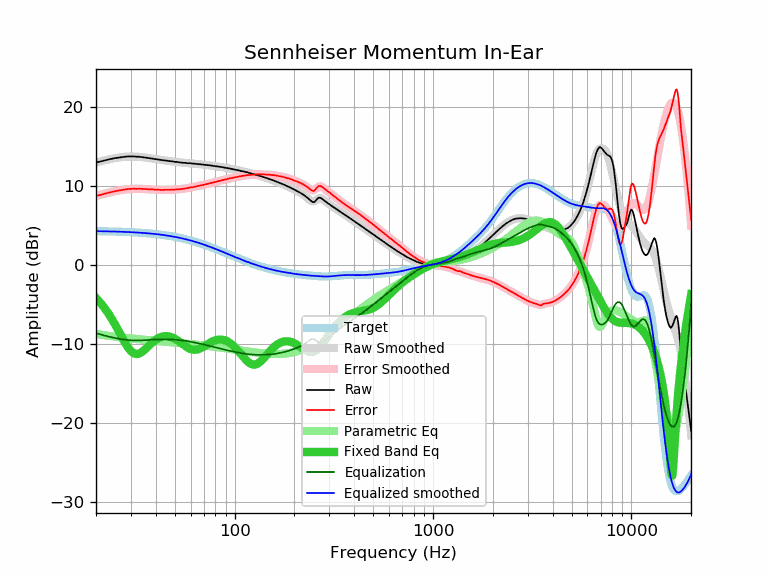

The data file committed next to this chart (first rows):
frequency, raw, error, smoothed, error_smoothed, equalization, parametric_eq, equalized_raw, equalized_smoothed, target
20, 12.93, 8.69, 12.91, 8.68, -8.68, -4.22, 4.25, 4.24, 4.24
21, 13.04, 8.81, 13.06, 8.83, -8.83, -4.80, 4.21, 4.23, 4.23
22, 13.17, 8.95, 13.18, 8.96, -8.96, -5.43, 4.21, 4.22, 4.22
23, 13.29, 9.08, 13.29, 9.09, -9.09, -6.12, 4.20, 4.21, 4.21
24, 13.39, 9.19, 13.39, 9.20, -9.20, -6.85, 4.19, 4.20, 4.20
25, 13.48, 9.30, 13.48, 9.29, -9.29, -7.61, 4.19, 4.18, 4.18
26, 13.54, 9.37, 13.55, 9.38, -9.38, -8.39, 4.16, 4.17, 4.17
27, 13.61, 9.45, 13.61, 9.45, -9.45, -9.16, 4.16, 4.16, 4.16
28, 13.65, 9.51, 13.65, 9.51, -9.51, -9.87, 4.15, 4.14, 4.14
29, 13.69, 9.57, 13.67, 9.55, -9.55, -10.48, 4.14, 4.12, 4.12
30, 13.69, 9.58, 13.68, 9.58, -9.58, -10.94, 4.11, 4.11, 4.11
31, 13.69, 9.60, 13.68, 9.59, -9.59, -11.22, 4.10, 4.09, 4.09
32, 13.65, 9.58, 13.67, 9.60, -9.60, -11.32, 4.05, 4.07, 4.07
33, 13.65, 9.60, 13.64, 9.59, -9.59, -11.25, 4.06, 4.05, 4.05
34, 13.61, 9.59, 13.61, 9.58, -9.58, -11.07, 4.03, 4.03, 4.03
35, 13.56, 9.56, 13.57, 9.57, -9.57, -10.81, 3.99, 4.00, 4.00
36, 13.52, 9.54, 13.53, 9.55, -9.55, -10.52, 3.97, 3.98, 3.98
37, 13.48, 9.53, 13.48, 9.53, -9.53, -10.23, 3.95, 3.95, 3.95
38, 13.43, 9.51, 13.44, 9.51, -9.51, -9.95, 3.92, 3.92, 3.92
39, 13.39, 9.49, 13.39, 9.50, -9.50, -9.71, 3.90, 3.90, 3.90
40, 13.35, 9.48, 13.35, 9.48, -9.48, -9.50, 3.87, 3.87, 3.87
41, 13.30, 9.46, 13.31, 9.47, -9.47, -9.33, 3.83, 3.84, 3.84
42, 13.26, 9.46, 13.27, 9.46, -9.46, -9.20, 3.80, 3.81, 3.81
43, 13.22, 9.45, 13.23, 9.46, -9.46, -9.11, 3.76, 3.77, 3.77
44, 13.20, 9.46, 13.20, 9.46, -9.46, -9.06, 3.74, 3.74, 3.74
45, 13.17, 9.47, 13.16, 9.46, -9.46, -9.04, 3.71, 3.70, 3.70
46, 13.13, 9.46, 13.13, 9.46, -9.46, -9.06, 3.67, 3.67, 3.67
47, 13.09, 9.46, 13.10, 9.47, -9.47, -9.10, 3.62, 3.63, 3.63
48, 13.08, 9.49, 13.07, 9.48, -9.48, -9.17, 3.60, 3.59, 3.59
49, 13.04, 9.49, 13.04, 9.49, -9.49, -9.27, 3.55, 3.55, 3.55
50, 13.00, 9.49, 13.01, 9.50, -9.50, -9.38, 3.50, 3.51, 3.51
51, 13.00, 9.53, 12.98, 9.52, -9.52, -9.51, 3.49, 3.47, 3.47
52, 12.96, 9.53, 12.96, 9.53, -9.53, -9.65, 3.43, 3.43, 3.43
53, 12.92, 9.54, 12.93, 9.55, -9.55, -9.80, 3.37, 3.38, 3.38
54, 12.91, 9.57, 12.91, 9.57, -9.57, -9.95, 3.34, 3.34, 3.34
55, 12.88, 9.59, 12.89, 9.60, -9.60, -10.10, 3.28, 3.29, 3.29
56, 12.87, 9.62, 12.87, 9.63, -9.63, -10.25, 3.24, 3.25, 3.25
57, 12.87, 9.67, 12.86, 9.66, -9.66, -10.38, 3.21, 3.20, 3.20
58, 12.83, 9.68, 12.84, 9.69, -9.69, -10.50, 3.14, 3.15, 3.15
59, 12.83, 9.73, 12.83, 9.72, -9.72, -10.60, 3.11, 3.10, 3.10
60, 12.83, 9.78, 12.81, 9.76, -9.76, -10.68, 3.07, 3.05, 3.05
61, 12.78, 9.78, 12.80, 9.79, -9.79, -10.73, 2.99, 3.00, 3.00
62, 12.78, 9.83, 12.78, 9.83, -9.83, -10.77, 2.95, 2.95, 2.95
63, 12.76, 9.86, 12.76, 9.86, -9.86, -10.78, 2.90, 2.90, 2.90
64, 12.74, 9.89, 12.75, 9.90, -9.90, -10.76, 2.84, 2.85, 2.85
65, 12.74, 9.94, 12.73, 9.93, -9.93, -10.73, 2.81, 2.80, 2.80
66, 12.70, 9.96, 12.71, 9.97, -9.97, -10.68, 2.73, 2.74, 2.74
67, 12.70, 10.01, 12.69, 10.00, -10.00, -10.61, 2.70, 2.69, 2.69
68, 12.68, 10.04, 12.68, 10.04, -10.04, -10.53, 2.64, 2.64, 2.64
69, 12.65, 10.07, 12.66, 10.07, -10.07, -10.45, 2.58, 2.59, 2.59
70, 12.65, 10.12, 12.64, 10.11, -10.11, -10.35, 2.54, 2.53, 2.53
71, 12.61, 10.13, 12.63, 10.15, -10.15, -10.26, 2.46, 2.48, 2.48
72, 12.61, 10.19, 12.61, 10.18, -10.18, -10.16, 2.43, 2.42, 2.42
73, 12.59, 10.22, 12.59, 10.22, -10.22, -10.07, 2.37, 2.37, 2.37
74, 12.57, 10.26, 12.57, 10.26, -10.26, -9.98, 2.31, 2.31, 2.31
75, 12.57, 10.31, 12.55, 10.29, -10.29, -9.89, 2.28, 2.26, 2.26
76, 12.52, 10.31, 12.53, 10.33, -10.33, -9.81, 2.19, 2.21, 2.21
77, 12.52, 10.37, 12.51, 10.36, -10.36, -9.74, 2.16, 2.15, 2.15
78, 12.48, 10.38, 12.49, 10.40, -10.40, -9.68, 2.09, 2.10, 2.10
79, 12.48, 10.44, 12.47, 10.43, -10.43, -9.62, 2.05, 2.04, 2.04
... 553 more rows
